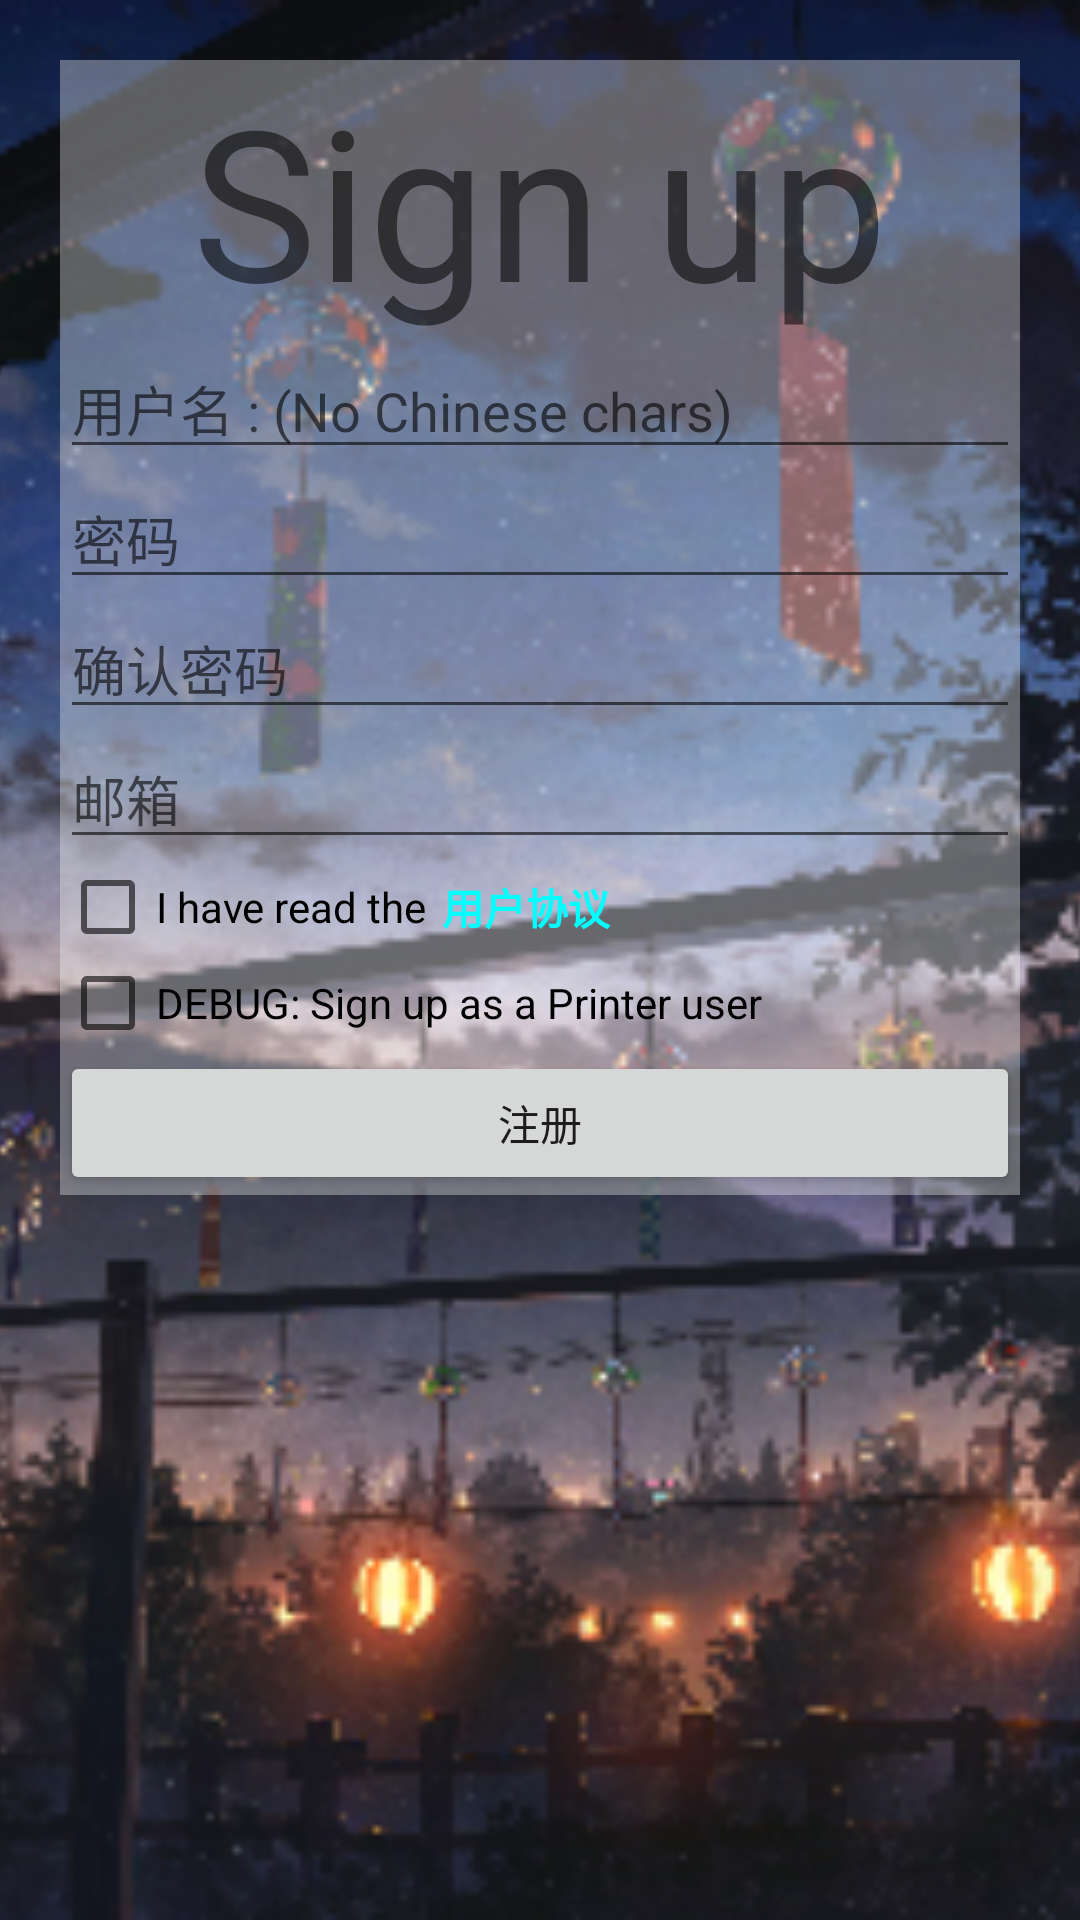

The Android layout XML behind this screen, and the referenced resources:
<!-- AndroidManifest.xml: application theme AppTheme -->
<!-- res/layout/signup.xml -->
<?xml version="1.0" encoding="utf-8"?>
<RelativeLayout
	xmlns:android="http://schemas.android.com/apk/res/android"
	android:layout_height="wrap_content"
	android:layout_width="wrap_content">

	<ImageView
		android:layout_height="match_parent"
		android:layout_width="match_parent"
		android:src="@drawable/image_background_2"
		android:scaleType="centerCrop"
		android:id="@+id/signupImageView_bg"/>

	<ScrollView
		android:layout_height="wrap_content"
		android:layout_width="match_parent"
		android:layout_margin="20dp">

		<LinearLayout
			android:layout_width="match_parent"
			android:layout_height="fill_parent"
			android:orientation="vertical"
			android:gravity="top|center_horizontal"
			android:id="@+id/signupLinearLayout_back"
			android:background="#55FFFFFF">

			<LinearLayout
				android:layout_height="wrap_content"
				android:layout_width="match_parent"
				android:orientation="horizontal"
				android:gravity="center">

				<TextView
					android:layout_height="wrap_content"
					android:layout_width="wrap_content"
					android:text="Sign up"
					android:textSize="70sp"/>

			</LinearLayout>

			<LinearLayout
				android:layout_height="wrap_content"
				android:layout_width="match_parent"
				android:orientation="vertical"
				android:gravity="center">

				<EditText
					android:inputType="textPersonName"
					android:layout_width="match_parent"
					android:ems="10"
					android:layout_height="wrap_content"
					android:id="@+id/signupEditText_username"
					android:hint="用户名 : (No Chinese chars)"/>

			</LinearLayout>

			<LinearLayout
				android:layout_height="wrap_content"
				android:layout_width="match_parent"
				android:orientation="horizontal"
				android:gravity="center">

				<EditText
					android:inputType="textPassword"
					android:layout_width="match_parent"
					android:ems="10"
					android:layout_height="wrap_content"
					android:id="@+id/signupEditText_password"
					android:hint="密码"/>

			</LinearLayout>

			<LinearLayout
				android:layout_height="wrap_content"
				android:layout_width="match_parent"
				android:orientation="horizontal">

				<EditText
					android:inputType="textPassword"
					android:layout_width="match_parent"
					android:ems="10"
					android:layout_height="wrap_content"
					android:hint="确认密码"
					android:id="@+id/signupEditText_conform"/>

			</LinearLayout>

			<LinearLayout
				android:layout_height="wrap_content"
				android:layout_width="match_parent"
				android:orientation="horizontal"
				android:gravity="center">

				<EditText
					android:inputType="textEmailAddress"
					android:layout_width="match_parent"
					android:ems="10"
					android:layout_height="wrap_content"
					android:id="@+id/signupEditText_email"
					android:hint="邮箱"/>

			</LinearLayout>

			<LinearLayout
				android:layout_height="wrap_content"
				android:layout_width="match_parent"
				android:orientation="horizontal"
				android:gravity="center_vertical">

				<CheckBox
					android:layout_height="wrap_content"
					android:layout_width="wrap_content"
					android:id="@+id/signupCheckBox_read_it"
					android:text="I have read the"/>

				<TextView
					android:layout_height="wrap_content"
					android:layout_width="wrap_content"
					android:text="用户协议"
					android:layout_margin="5dp"
					android:textColor="#00FFFF"
					android:textStyle="bold"
					android:id="@+id/signupTextView_license"/>

			</LinearLayout>

			<LinearLayout
				android:layout_height="wrap_content"
				android:layout_width="match_parent"
				android:orientation="horizontal">

				<CheckBox
					android:layout_height="wrap_content"
					android:layout_width="wrap_content"
					android:text="DEBUG: Sign up as a Printer user"
					android:id="@+id/signupCheckBox_is_printer"/>

			</LinearLayout>

			<LinearLayout
				android:layout_height="wrap_content"
				android:layout_width="match_parent"
				android:orientation="horizontal"
				android:gravity="center">

				<Button
					android:layout_height="wrap_content"
					android:layout_width="match_parent"
					android:text="注册"
					android:id="@+id/signupButton_signup"/>

			</LinearLayout>

		</LinearLayout>

	</ScrollView>

</RelativeLayout>
<!-- resources referenced by this layout -->
<resources>
  <!-- drawable image_background_2: png bitmap (drawable, 112918 bytes) -->
  <style name="AppTheme" parent="Theme.AppCompat.Light.DarkActionBar">
          <item name="colorPrimary">@color/colorPrimary</item>
          <item name="colorPrimaryDark">@color/colorPrimaryDark</item>
          <item name="colorAccent">@color/colorAccent</item>
      </style>
  <color name="colorPrimary">#FFC03546</color>
  <color name="colorPrimaryDark">#FFC03546</color>
  <color name="colorAccent">#FF66CCFF</color>
</resources>
